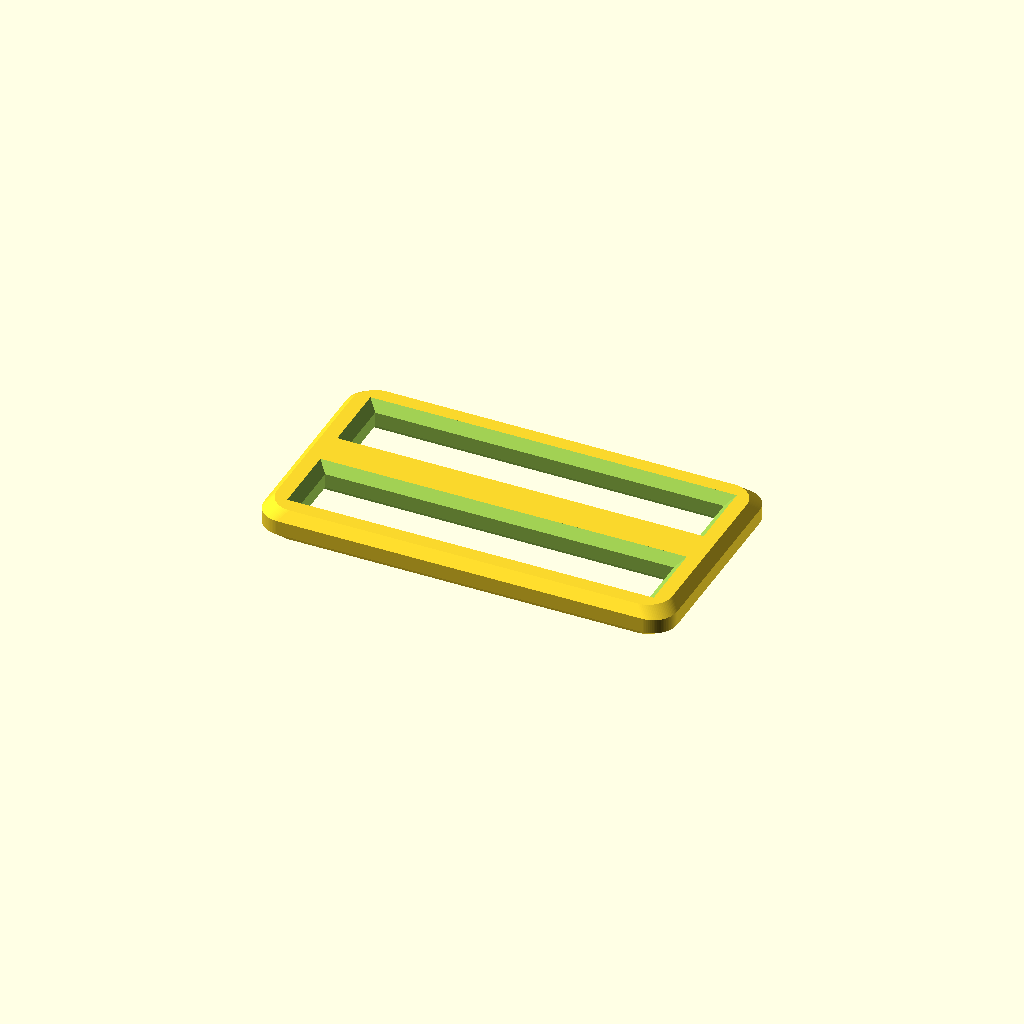
Cell 1 — every parameter at its default value.
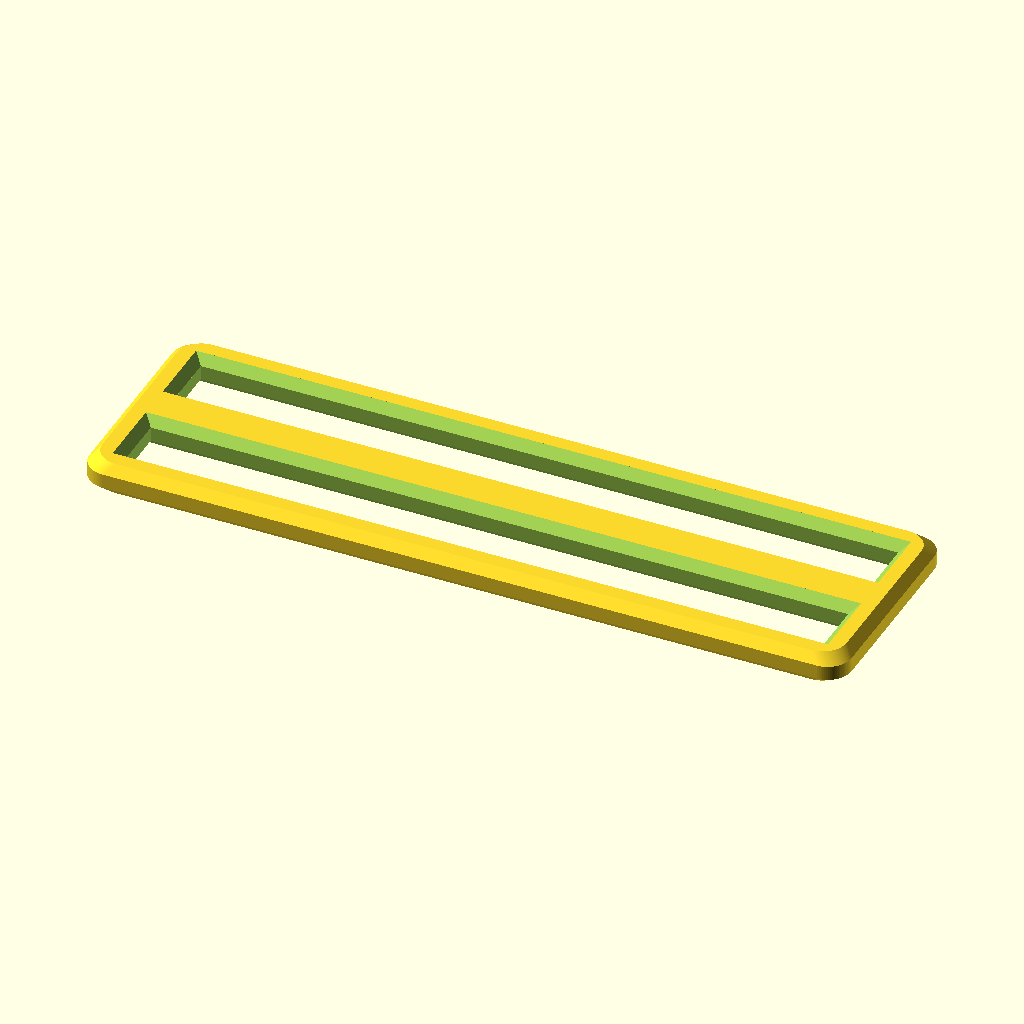
Cell 2 — _1_webbingWidth set to 52, the other parameters unchanged.
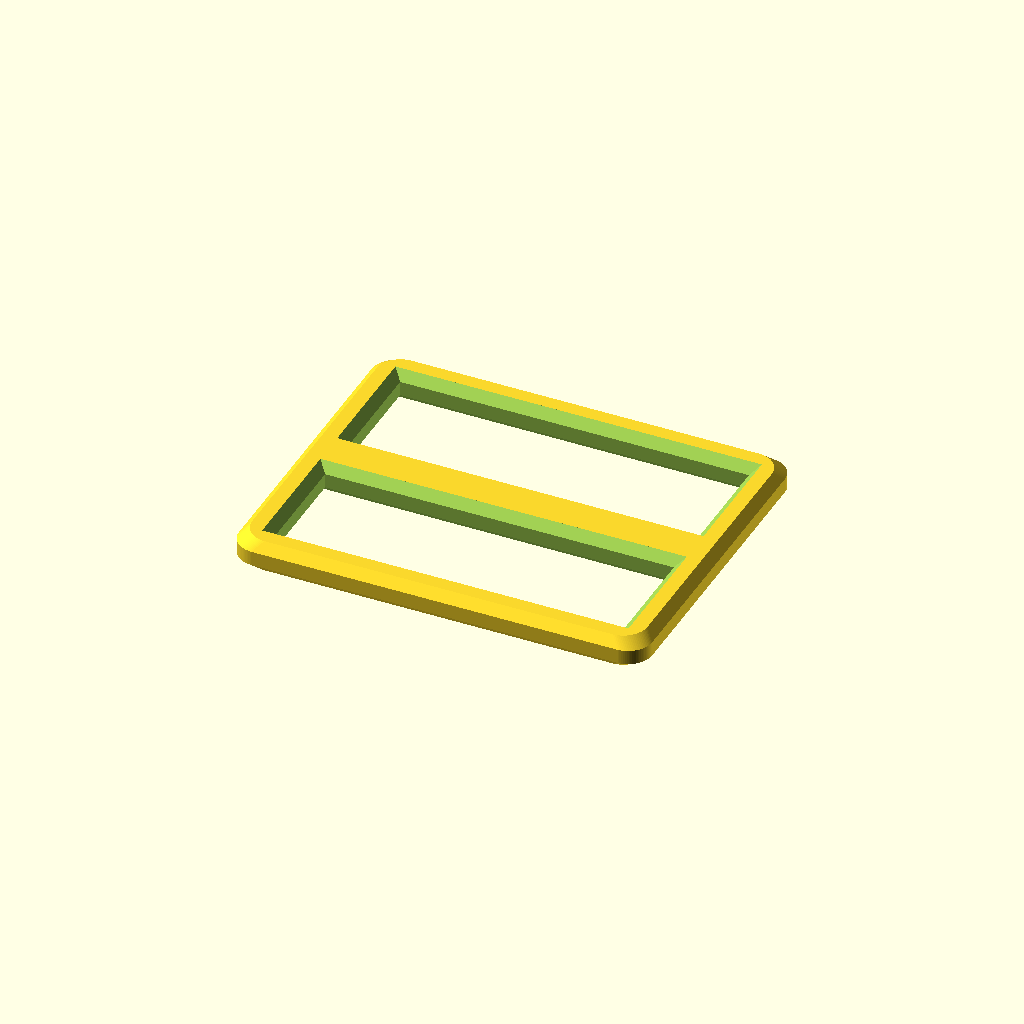
Cell 3: _2_webbingGap = 8 (everything else at default).
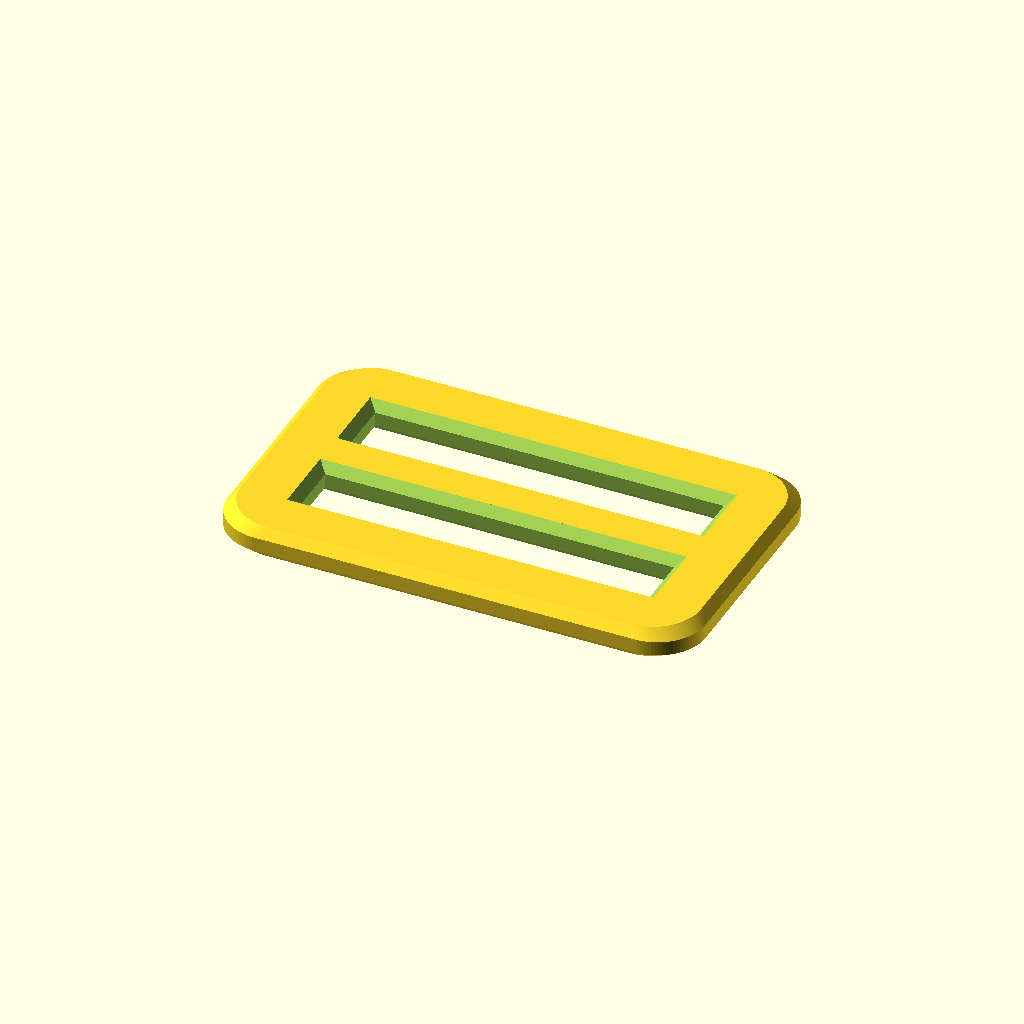
Cell 4: the same model with _3_edgeThickness = 4.8.
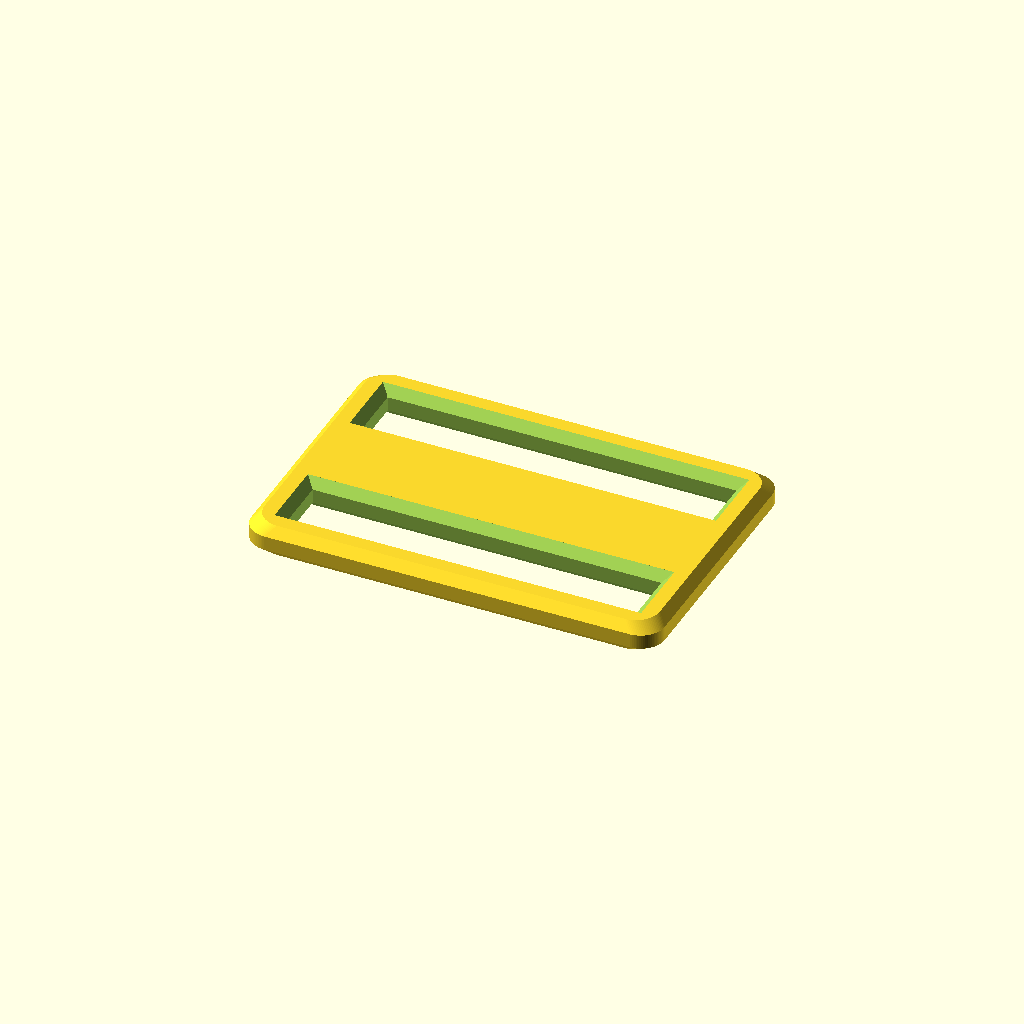
Cell 5: the same model with _4_centerThickness = 8.
One fixed orthographic camera (rotation 55°, 0°, 25°; colour scheme Cornfield) for every cell.
OpenSCAD source file inputs/thingiverse/files/thing-44559/Walters-Customizable-Tri-Glide-with-broken-edges/tri-glide-v1-0-modified.scad:
//=== Flat Tri Glide ===//

//width of the webbing opening (1in = 25.4 mm)
_1_webbingWidth = 26;

// width of the gap for the webbing
_2_webbingGap = 4;

// thickness of the edge
_3_edgeThickness = 2.4;

// thickness of the center beam
_4_centerThickness = 4;

// height of the tri glide
_5_height = 2.4;

// percent corner rounding
_6_cornerRounding = 75; // [1:100]

// ho much to break off the edges
_7_cornerBreakage = 0.66;


module makeBody(xsize, ysize, height, radius) {
	translate([0,0,height/2]) {
		minkowski() {
			cube(size=[xsize-2*radius,ysize-2*radius, height/2], center = true);
			cylinder(r=radius, h=height/2, center=true);
		}
	}
}

module makeCuts(width, gap, thickness, height,b) {
	offset = (thickness+gap)/2;
	for (y = [-offset, offset]) {
		translate([0, y, 0]) {

			translate([0, 0, height/2])
				cube(size=[width, gap, height*2], center=true);
			translate([0, 0, 0])
				makeCutEnd(width, gap, thickness, height,b);
			translate([0, 0, height]) scale([1,1,-1])
				makeCutEnd(width, gap, thickness, height,b);
		}
	}
}

module makeCutEnd(width, gap, thickness, height,b)
{
	hull(){
		translate([0,0,+b/2])
			cube(size=[width, gap, b], center=true);
		translate([0,0,-b/2])
			cube(size=[width+2*b, gap+2*b, b], center=true);			
	}
}

module makeTriGlide(width, gap, edgeThickness, centerThickness, height, rounding, b, $fn=90) {
	xsize = width + edgeThickness * 2;
	ysize = centerThickness + edgeThickness * 2 + gap * 2;
	radius = edgeThickness*(rounding/100);
	difference() {
        hull()
        {
		  makeBody(xsize-2*b, ysize-2*b, height, radius);
          translate([0,0,b])
		  makeBody(xsize, ysize, height-2*b, radius);
        }
		makeCuts(width, gap, centerThickness, height,b);
	}
}


makeTriGlide(_1_webbingWidth, _2_webbingGap, _3_edgeThickness, _4_centerThickness, _5_height, _6_cornerRounding,_7_cornerBreakage);
Customizer parameters (derived from the source; name, type, default, range or options):
_1_webbingWidth: number, default 26
_2_webbingGap: number, default 4
_3_edgeThickness: number, default 2.4
_4_centerThickness: number, default 4
_5_height: number, default 2.4
_6_cornerRounding: number, default 75, range 1 to 100
_7_cornerBreakage: number, default 0.66
